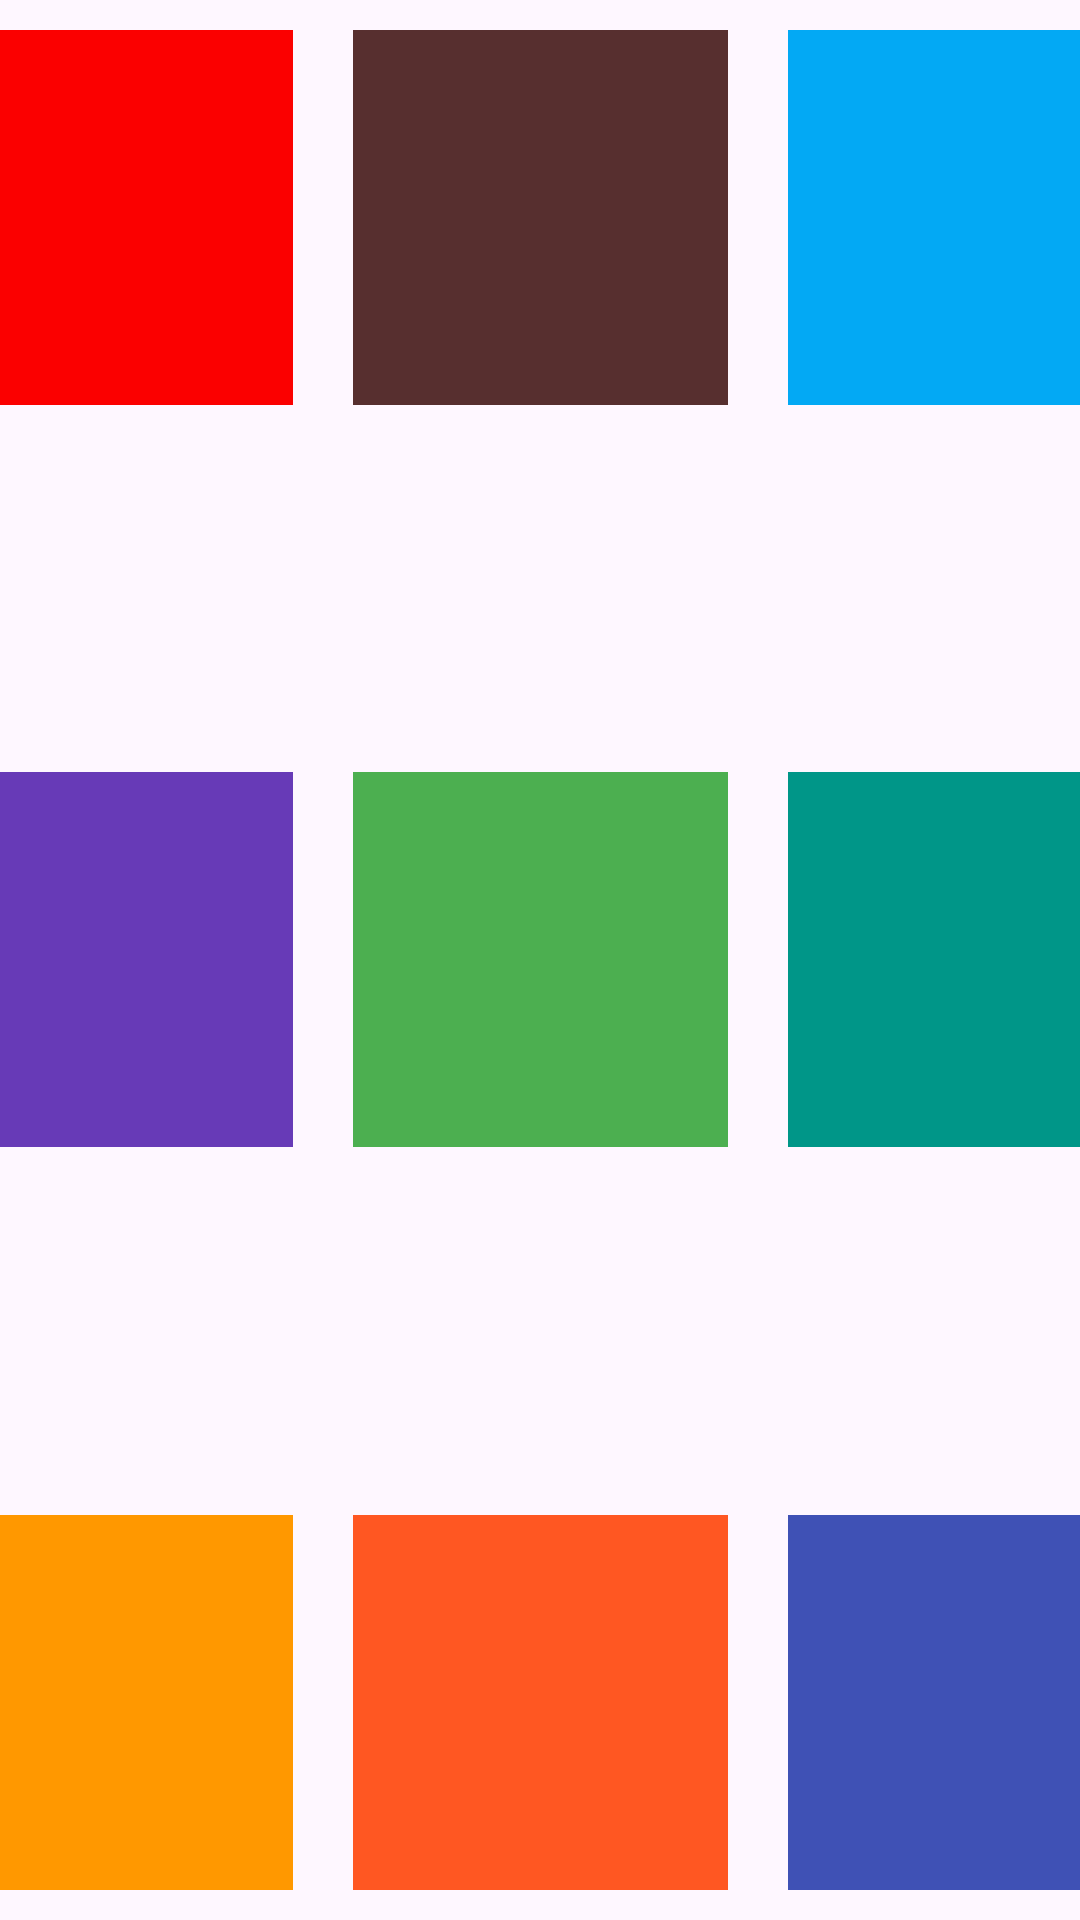

Reconstruct the res/layout file that produces this screen, plus the resources it refers to.
<!-- AndroidManifest.xml: application theme Theme.MarloJomperoEvaluable -->
<!-- res/layout/activity_ej4.xml -->
<?xml version="1.0" encoding="utf-8"?>
<LinearLayout android:layout_width="match_parent"
    android:layout_height="match_parent"
    android:orientation="vertical"
    xmlns:android="http://schemas.android.com/apk/res/android">
    <LinearLayout
        android:layout_width="match_parent"
        android:layout_height="0dp"
        android:layout_weight="1"
        android:orientation="horizontal"
        android:gravity="top|center"
        >
        
        <FrameLayout
            android:layout_width="125dp"
            android:layout_height="125dp"
            android:layout_margin="10dp"
            android:background="#FB0000"
            android:gravity="top|center">



        </FrameLayout>

        <FrameLayout
            android:layout_width="125dp"
            android:layout_height="125dp"
            android:layout_margin="10dp"
            android:background="#572F2F"
            >
        </FrameLayout>

        <FrameLayout
            android:layout_width="125dp"
            android:layout_height="125dp"
            android:layout_margin="10dp"
            android:background="#03A9F4"
            >
        </FrameLayout>

    </LinearLayout>

    

    <LinearLayout
        android:layout_width="match_parent"
        android:layout_height="0dp"
        android:layout_weight="1"
        android:orientation="horizontal"
        android:gravity="center">
        <FrameLayout
            android:layout_width="125dp"
            android:layout_height="125dp"
            android:layout_margin="10dp"
            android:background="#673AB7"
            >
        </FrameLayout>
        <FrameLayout
            android:layout_width="125dp"
            android:layout_height="125dp"
            android:layout_margin="10dp"
            android:background="#4CAF50">
        </FrameLayout>
        <FrameLayout
            android:layout_width="125dp"
            android:layout_height="125dp"
            android:layout_margin="10dp"
            android:background="#009688"
            >
        </FrameLayout>
    </LinearLayout>




    

    <LinearLayout
        android:layout_width="match_parent"
        android:layout_height="0dp"
        android:layout_weight="1"
        android:orientation="horizontal"
        android:gravity="bottom|center"
        >
        <FrameLayout
            android:layout_width="125dp"
            android:layout_height="125dp"
            android:layout_margin="10dp"
            android:background="#FF9800"
            >
        </FrameLayout>
        <FrameLayout
            android:layout_width="125dp"
            android:layout_height="125dp"
            android:layout_margin="10dp"
            android:background="#FF5722"
            >
        </FrameLayout>
        <FrameLayout
            android:layout_width="125dp"
            android:layout_height="125dp"
            android:layout_margin="10dp"
            android:background="#3F51B5"
            >
        </FrameLayout>
    </LinearLayout>
</LinearLayout>
<!-- resources referenced by this layout -->
<resources>
  <style name="Theme.MarloJomperoEvaluable" parent="Base.Theme.MarloJomperoEvaluable" />
  <style name="Base.Theme.MarloJomperoEvaluable" parent="Theme.Material3.DayNight.NoActionBar">
          
          
      </style>
</resources>
